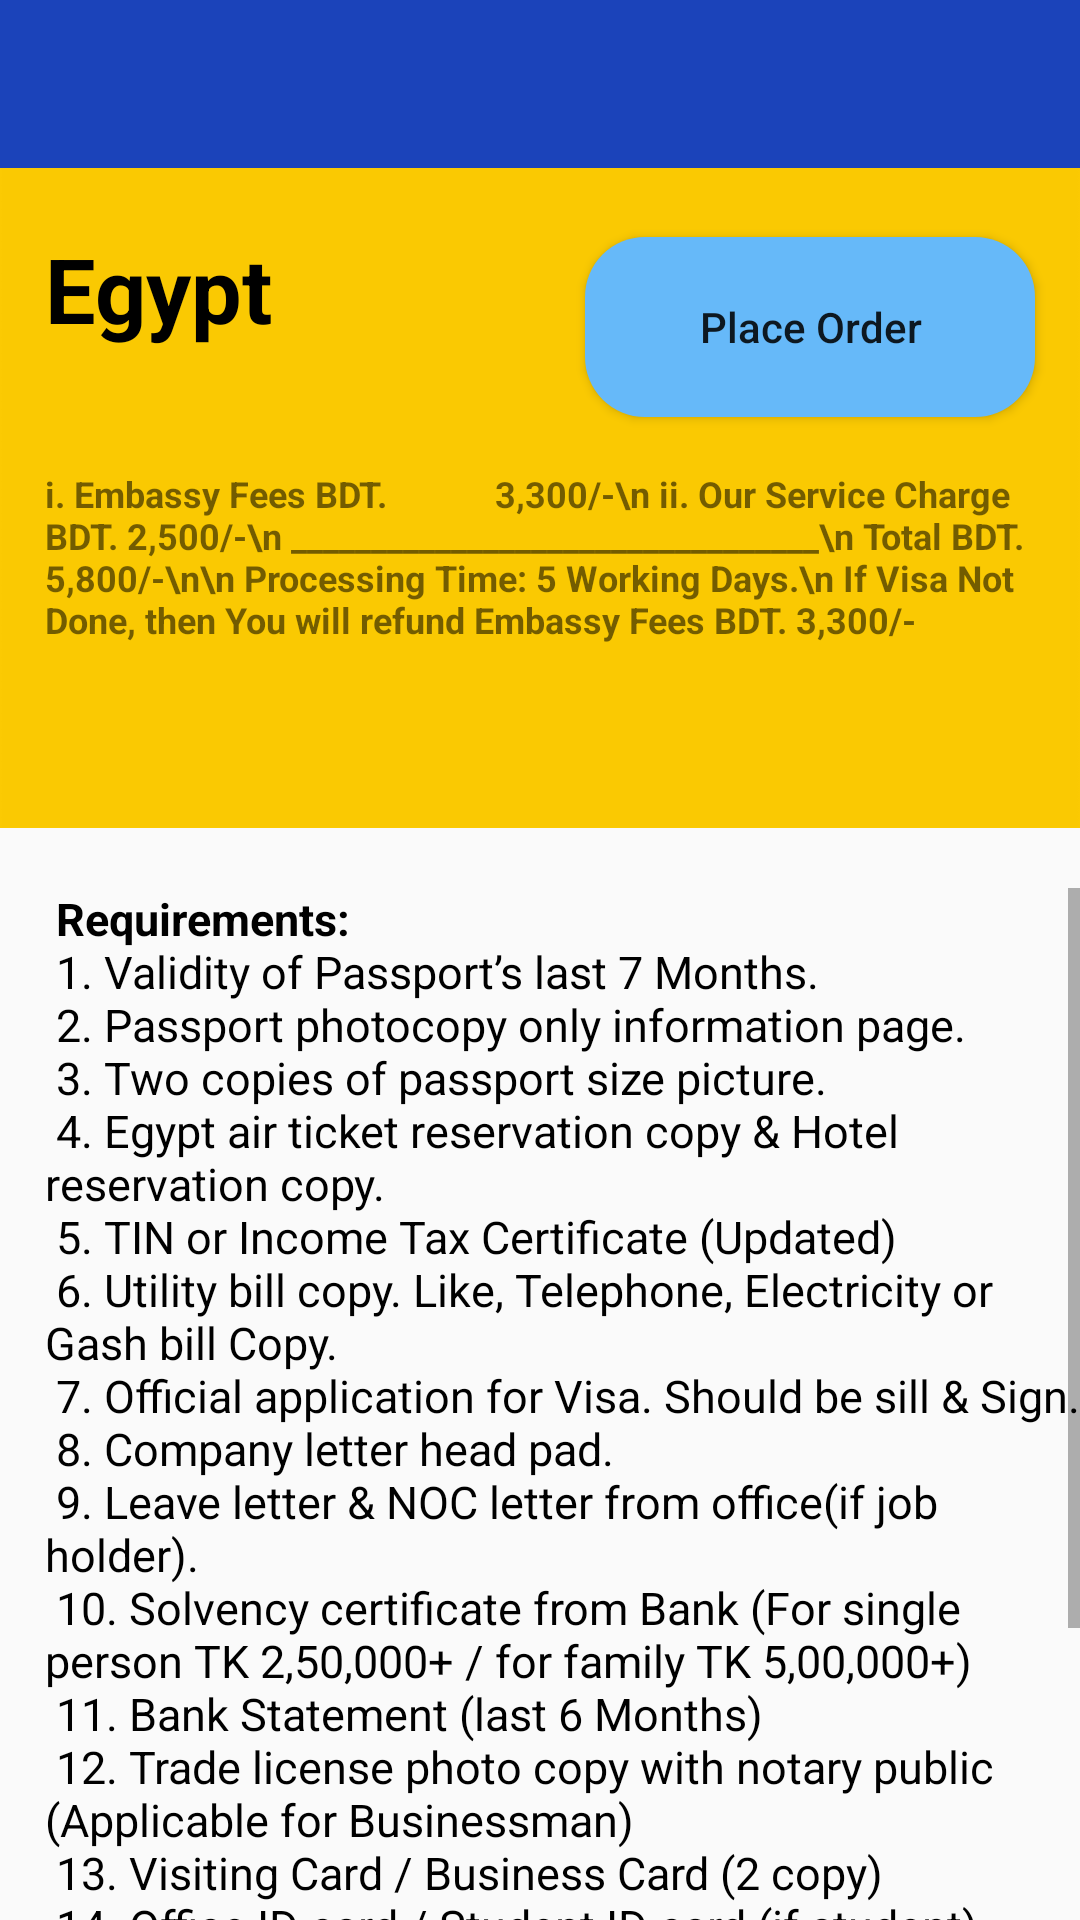

Reconstruct the res/layout file that produces this screen, plus the resources it refers to.
<!-- AndroidManifest.xml: application theme AppTheme -->
<!-- res/layout/activity_egypt.xml -->
<?xml version="1.0" encoding="utf-8"?>
<RelativeLayout xmlns:android="http://schemas.android.com/apk/res/android"
    xmlns:app="http://schemas.android.com/apk/res-auto"
    xmlns:tools="http://schemas.android.com/tools"
    android:layout_width="match_parent"
    android:layout_height="match_parent"
    android:background="@drawable/bgwt"
    tools:context=".egypt">

    <android.support.v7.widget.Toolbar
        android:id="@+id/toolbar1"
        android:layout_width="match_parent"
        android:layout_height="wrap_content"
        android:background="@color/blue"
        android:minHeight="?attr/actionBarSize"
        app:titleTextColor="@color/white" />

    <LinearLayout
        android:layout_width="match_parent"
        android:layout_height="220dp"
        android:background="@drawable/bg3"
        android:layout_below="@+id/toolbar1"
        android:id="@+id/lo1"
        android:orientation="vertical">

        <TextView
            android:id="@+id/name"
            android:layout_width="match_parent"
            android:layout_height="wrap_content"
            android:text="Egypt"
            android:textSize="30dp"
            android:layout_marginLeft="15dp"
            android:layout_marginTop="20dp"
            android:textColor="@color/black"
            android:textStyle="bold"
            />

        <ScrollView
            android:layout_width="match_parent"
            android:layout_height="match_parent"
            android:layout_marginTop="25dp"
            >

            <TextView
                android:id="@+id/price"
                android:layout_width="match_parent"
                android:layout_height="wrap_content"
                android:text="i. Embassy Fees BDT.            3,300/-\n
ii. Our Service Charge BDT. 2,500/-\n
_________________________________\n
Total BDT.                               5,800/-\n\n
Processing Time: 5 Working Days.\n
If Visa Not Done, then You will refund Embassy Fees BDT. 3,300/-"
                android:textSize="12dp"
                android:layout_margin="15dp"
                android:textStyle="bold"

                />


        </ScrollView>


    </LinearLayout>


    <Button
        android:layout_width="150dp"
        android:layout_height="60dp"
        android:layout_marginTop="23dp"
        android:layout_below="@+id/toolbar1"
        android:layout_alignEnd="@+id/toolbar1"
        android:layout_alignRight="@+id/toolbar1"
        android:layout_marginEnd="15dp"
        android:layout_marginRight="24dp"
        android:layout_marginBottom="109dp"
        android:text="Place Order"
        android:onClick="click"
        android:background="@drawable/custom_button2"
        android:textAllCaps="false" />


    <ScrollView
        android:layout_width="match_parent"
        android:layout_height="wrap_content"
        android:layout_below="@+id/lo1"
        android:layout_marginTop="20dp"
        >
        <TextView
            android:layout_width="match_parent"
            android:layout_height="wrap_content"
            android:text="@string/egypt"
            android:textSize="15dp"
            android:textColor="@color/black"
            android:layout_marginLeft="15dp"

            />


    </ScrollView>







</RelativeLayout>
<!-- resources referenced by this layout -->
<resources>
  <color name="black">#000</color>
  <color name="blue">#1B43BA</color>
  <color name="white">#ffffff</color>
  <!-- drawable bg3: png bitmap (drawable-hdpi, 1076 bytes) -->
  <!-- drawable custom_button2 (drawable) -->
  <?xml version="1.0" encoding="utf-8"?>
  <shape xmlns:android="http://schemas.android.com/apk/res/android" android:shape="rectangle">
      <solid android:color="#66b9f9"/>
      <corners android:radius="20dp"/>
  </shape>
  <string name="egypt">
          <b> Requirements:</b>\n
          1. Validity of Passport’s last 7 Months.\n
  2. Passport photocopy only information page.\n
  3. Two copies of passport size picture.\n
  4. Egypt air ticket reservation copy &amp; Hotel reservation copy.\n
  5. TIN or Income Tax Certificate (Updated)\n
  6. Utility bill copy. Like, Telephone, Electricity or Gash bill Copy.\n
  7. Official application for Visa. Should be sill &amp; Sign.\n
  8. Company letter head pad.\n
  9. Leave letter &amp; NOC letter from office(if job holder).\n
  10. Solvency certificate from Bank (For single person TK 2,50,000+ / for family TK 5,00,000+)\n
  11. Bank Statement (last 6 Months)\n
  12. Trade license photo copy with notary public (Applicable for Businessman)\n
  13. Visiting Card / Business Card (2 copy)\n
  14. Office ID card / Student ID card (if student) Photo Copy.\n
  15. Sponsorship Letter for Family Members\n
  16. If businessman (letter head pad 2 copy) for application to embassy.\n
  17. Marriage certificate photo copy with notary public (If family and spouse name not mentioned in)</string>
  <style name="AppTheme" parent="Theme.AppCompat.Light.NoActionBar">
          
          <item name="colorPrimary">@color/yellow</item>
  
      </style>
  <color name="yellow">#F4C900</color>
</resources>
